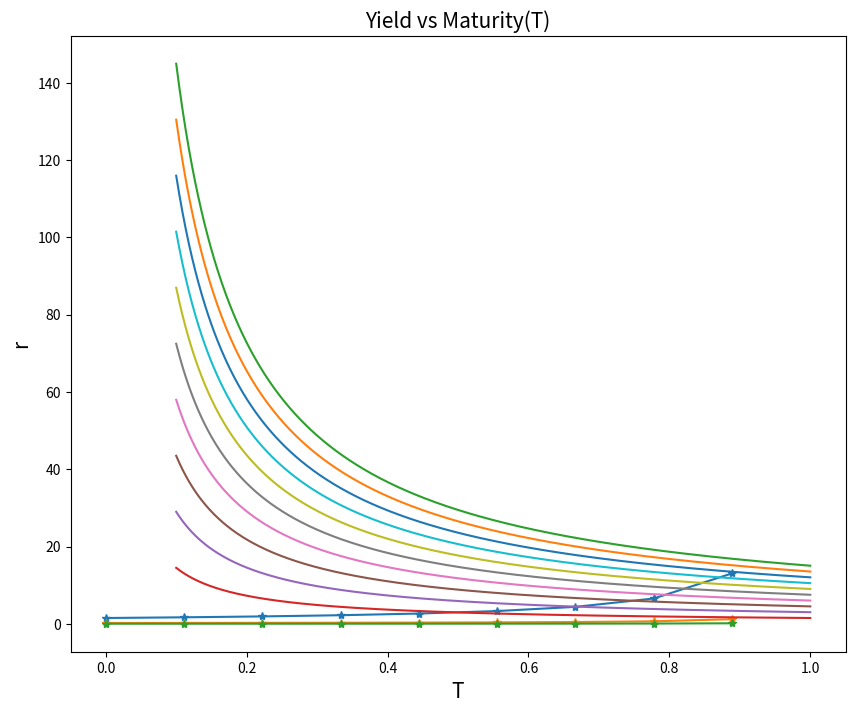

Reproduce this figure in Python.
# -*- coding: utf-8 -*-
"""Untitled15.ipynb

Automatically generated by Colaboratory.

Original file is located at
    https://colab.research.google.com/drive/1RGF9uhGp6afM8CYonEND9EyktYq7OuYU
"""

#Question No: 2
import numpy as np
import matplotlib.pyplot as plt
plt.rcParams["figure.figsize"] = (10,8)

beta = [0.02,0.7,0.06]
mue = [0.7,0.1,0.09]
sigma = [0.02,0.3,0.5]
r_0 = [0.1,0.2,0.02]

def CIR_model(beta,mue,t,T,sig,r):
  gamma = np.sqrt(beta**2+2*sig**2)
  x = T-t
  B = (2*np.exp(gamma*x)-1)/((gamma+beta)*(np.exp(gamma*x)-1)+2*gamma)
  A = ((2*gamma*np.exp((beta+gamma)*(x/2)))/(((gamma+beta)*(np.exp(gamma*x)-1)+2*gamma)))**(2*beta*mue/(sig**2))
  result = A*np.exp(-1*B*r)
  return result

T = 1
t = np.linspace(0,T,10)

for i in range(0,3):
  value = np.zeros((1,10)).ravel()
  for j in range(0,10):
    temp = CIR_model(beta[i],mue[i],t[j],T,sigma[i],r_0[i])
    value[j] = np.log(temp)/(t[j]-T)
  plt.plot(t,value,'-*')
  plt.xlabel('t',size=10)
  plt.ylabel('r',size=10)
  str = "Yield vs time(t) -- Set:{}".format(i+1)
  plt.title(str,size=15)
  plt.grid()
  plt.show()

T = np.linspace(0.1,1,600)
r = np.linspace(0.1,1,10)
t = 0
for i in range(0,1):
  for k in range(0,10):
    value = np.zeros((1,600)).ravel()
    for j in range(0,600):
      temp = CIR_model(beta[i],mue[i],t,T[j],sigma[i],r[k])
      value[j] = np.log(temp)/(t-T[j])
    plt.plot(T,value)
  plt.xlabel('T',size=15)
  plt.ylabel('r',size=15)
  str = "Yield vs Maturity(T)"
  plt.title(str,size=15)
  plt.grid()
  plt.show()